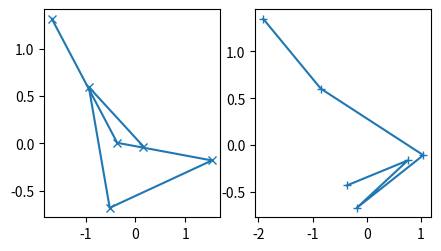

Python code for this plot:
import matplotlib.pyplot as plt
import numpy as np
# # 1 Quick start guide
# # 1.1 A simple example
# fig, ax = plt.subplots()             # Create a figure containing a single Axes.
# ax.plot([1, 2, 3, 4], [1, 4, 2, 3])  # Plot some data on the Axes.
# # plt.show()                           # Show the figure.
# plt.savefig("1.1 A simple example.png")

# 1.2 Parts of a Figure
# 1.2.1 The Figure
fig = plt.figure()             # an empty figure with no Axes
fig, ax = plt.subplots()       # a figure with a single Axes
fig, axs = plt.subplots(2, 2)  # a figure with a 2x2 grid of Axes
# a figure with one Axes on the left, and two on the right:
fig, axs = plt.subplot_mosaic([['left', 'right_top'],
                               ['left', 'right_bottom']])

# plt.show()
plt.savefig("1.2 Parts of a Figure.png")

# 1.3 Types of inputs to plotting functions
# b = np.matrix([[1, 2], [3, 4]])
# b_asarray = np.asarray(b)
# print('b_asarray=\n', b_asarray)

# np.random.seed(19680801)  # seed the random number generator.
# data = {
#     # 50 values from 0 to 49
#     'a': np.arange(50),
#     # 50 random integers between 0 and 49
#     'c': np.random.randint(0, 50, 50),
#     # 50 random values from a standard normal distribution
#     'd': np.random.randn(50)
# }
# # Adds a fourth array 'b' which is 'a' plus some random noise (scaled by 10)
# data['b'] = data['a'] + 10 * np.random.randn(50)
# # Modifies 'd' to be absolute values multiplied by 100 (these will be used for marker sizes)
# data['d'] = np.abs(data['d']) * 100
# # Creates a figure and axes (plot area) with:
# # Size 5 inches wide × 2.7 inches tall
# # 'constrained' layout to prevent label overlapping
# fig, ax = plt.subplots(figsize=(5, 2.7), layout='constrained')
# # Creates a scatter plot where:
# # x-values come from data['a']
# # y-values come from data['b']
# # Colors (c) come from data['c']
# # Marker sizes (s) come from data['d']
# ax.scatter('a', 'b', c='c', s='d', data=data)
# ax.set_xlabel('entry a')
# ax.set_ylabel('entry b')
# # plt.show()


# 1.4 Coding styles
# 1.4.1 The explicit and the implicit interfaces

# 1.4.1.1 OO-style
# x = np.linspace(0, 2, 100)  # Sample data.
# # Note that even in the OO-style, we use `.pyplot.figure` to create the Figure.
# fig, ax = plt.subplots(figsize=(5, 2.7), layout='constrained')
# ax.plot(x, x, label='linear')  # Plot some data on the Axes.
# ax.plot(x, x**2, label='quadratic')  # Plot more data on the Axes...
# ax.plot(x, x**3, label='cubic')  # ... and some more.
# ax.set_xlabel('x label')  # Add an x-label to the Axes.
# ax.set_ylabel('y label')  # Add a y-label to the Axes.
# ax.set_title("Simple Plot")  # Add a title to the Axes.
# ax.legend()  # Add a legend.
# plt.show()


# 1.4.1.2 pyplot-style
# x = np.linspace(0, 2, 100)  # Sample data.
#
# plt.figure(figsize=(5, 2.7), layout='constrained')
# plt.plot(x, x, label='linear')  # Plot some data on the (implicit) Axes.
# plt.plot(x, x**2, label='quadratic')  # etc.
# plt.plot(x, x**3, label='cubic')
# plt.xlabel('x label')
# plt.ylabel('y label')
# plt.title("Simple Plot")
# plt.legend()
# plt.show()

# 1.4.2 Making a helper functions
# 1.4.2.1 wrap Matplotlib methods
def my_plotter(ax, data1, data2, param_dict):
    """
    A helper function to make a graph.
    """
    # **kwargs is used in function definitions to capture an arbitrary number of keyword arguments (i.e., named arguments) into a dictionary
    # passing a dictionary as **kwargs to a function is called dictionary unpacking,
    # and it allows you to expand a dictionary into keyword arguments
    out = ax.plot(data1, data2, **param_dict)
    return out

data1, data2, data3, data4 = np.random.randn(4, 6)  # make 4 random data sets
fig, (ax1, ax2) = plt.subplots(1, 2, figsize=(5, 2.7))
my_plotter(ax1, data1, data2, {'marker': 'x'})
my_plotter(ax2, data3, data4, {'marker': '+'})

plt.show()